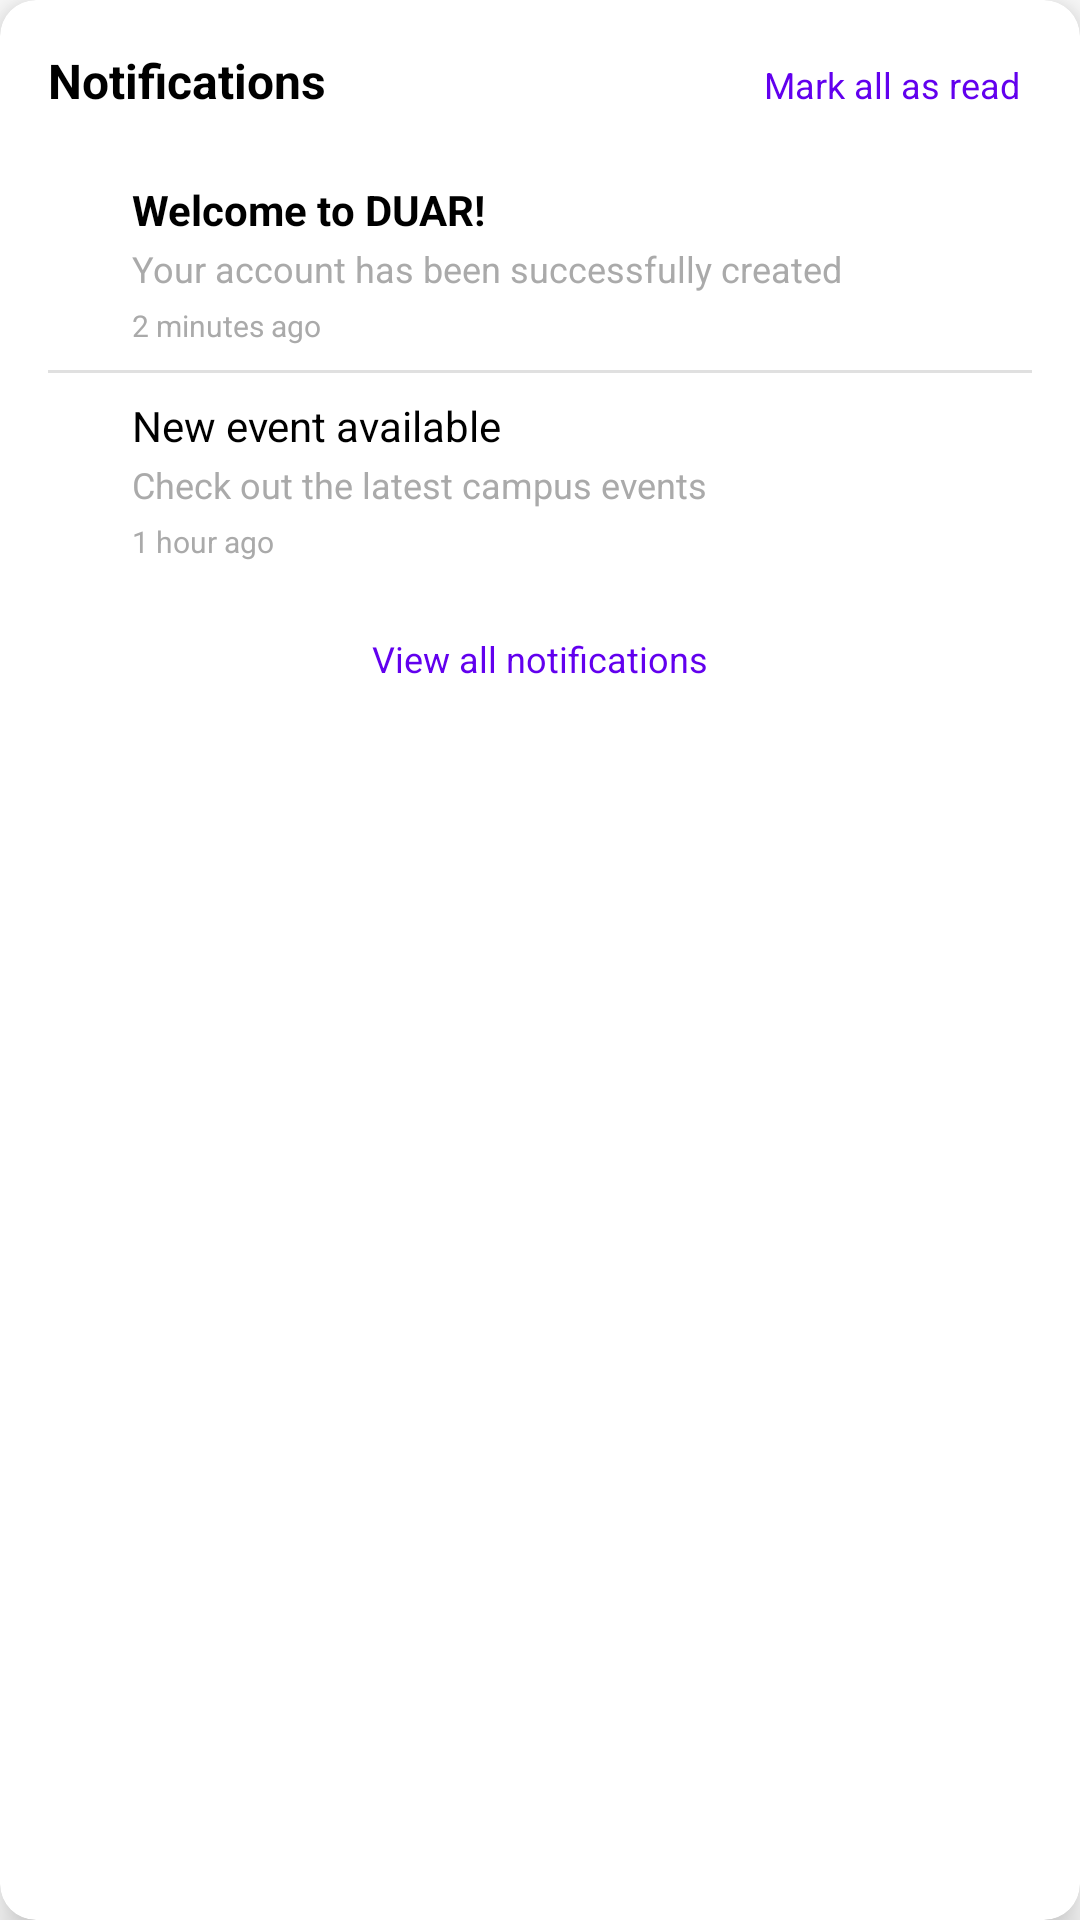

The Android layout XML behind this screen, and the referenced resources:
<!-- AndroidManifest.xml: application theme Theme.BEMUnsoed -->
<!-- res/layout/notification_dropdown.xml -->
<?xml version="1.0" encoding="utf-8"?>
<androidx.cardview.widget.CardView xmlns:android="http://schemas.android.com/apk/res/android"
    xmlns:app="http://schemas.android.com/apk/res-auto"
    android:layout_width="match_parent"
    android:layout_height="wrap_content"
    android:layout_margin="8dp"
    app:cardCornerRadius="12dp"
    app:cardElevation="8dp"
    android:background="@android:color/white">

    <LinearLayout
        android:layout_width="match_parent"
        android:layout_height="wrap_content"
        android:orientation="vertical"
        android:padding="16dp">

        
        <LinearLayout
            android:layout_width="match_parent"
            android:layout_height="wrap_content"
            android:orientation="horizontal"
            android:layout_marginBottom="12dp">

            <TextView
                android:layout_width="0dp"
                android:layout_height="wrap_content"
                android:layout_weight="1"
                android:text="Notifications"
                android:textSize="16sp"
                android:textStyle="bold"
                android:textColor="@android:color/black" />

            <TextView
                android:layout_width="wrap_content"
                android:layout_height="wrap_content"
                android:text="Mark all as read"
                android:textSize="12sp"
                android:textColor="@color/purple_500"
                android:background="?attr/selectableItemBackground"
                android:padding="4dp" />

        </LinearLayout>

        
        <LinearLayout
            android:layout_width="match_parent"
            android:layout_height="wrap_content"
            android:orientation="vertical"
            android:divider="@drawable/notification_divider"
            android:showDividers="middle">

            
            <LinearLayout
                android:layout_width="match_parent"
                android:layout_height="wrap_content"
                android:orientation="horizontal"
                android:padding="8dp"
                android:background="?attr/selectableItemBackground">

                <ImageView
                    android:layout_width="8dp"
                    android:layout_height="8dp"
                    android:layout_marginTop="6dp"
                    android:layout_marginEnd="12dp"
                    android:background="@drawable/notification_dot"
                    android:visibility="visible" />

                <LinearLayout
                    android:layout_width="0dp"
                    android:layout_height="wrap_content"
                    android:layout_weight="1"
                    android:orientation="vertical">

                    <TextView
                        android:layout_width="match_parent"
                        android:layout_height="wrap_content"
                        android:text="Welcome to DUAR!"
                        android:textSize="14sp"
                        android:textStyle="bold"
                        android:textColor="@android:color/black" />

                    <TextView
                        android:layout_width="match_parent"
                        android:layout_height="wrap_content"
                        android:text="Your account has been successfully created"
                        android:textSize="12sp"
                        android:textColor="@android:color/darker_gray"
                        android:layout_marginTop="2dp" />

                    <TextView
                        android:layout_width="match_parent"
                        android:layout_height="wrap_content"
                        android:text="2 minutes ago"
                        android:textSize="10sp"
                        android:textColor="@android:color/darker_gray"
                        android:layout_marginTop="4dp" />

                </LinearLayout>

            </LinearLayout>

            
            <LinearLayout
                android:layout_width="match_parent"
                android:layout_height="wrap_content"
                android:orientation="horizontal"
                android:padding="8dp"
                android:background="?attr/selectableItemBackground">

                <ImageView
                    android:layout_width="8dp"
                    android:layout_height="8dp"
                    android:layout_marginTop="6dp"
                    android:layout_marginEnd="12dp"
                    android:background="@drawable/notification_dot"
                    android:visibility="invisible" />

                <LinearLayout
                    android:layout_width="0dp"
                    android:layout_height="wrap_content"
                    android:layout_weight="1"
                    android:orientation="vertical">

                    <TextView
                        android:layout_width="match_parent"
                        android:layout_height="wrap_content"
                        android:text="New event available"
                        android:textSize="14sp"
                        android:textColor="@android:color/black" />

                    <TextView
                        android:layout_width="match_parent"
                        android:layout_height="wrap_content"
                        android:text="Check out the latest campus events"
                        android:textSize="12sp"
                        android:textColor="@android:color/darker_gray"
                        android:layout_marginTop="2dp" />

                    <TextView
                        android:layout_width="match_parent"
                        android:layout_height="wrap_content"
                        android:text="1 hour ago"
                        android:textSize="10sp"
                        android:textColor="@android:color/darker_gray"
                        android:layout_marginTop="4dp" />

                </LinearLayout>

            </LinearLayout>

        </LinearLayout>

        
        <TextView
            android:layout_width="match_parent"
            android:layout_height="wrap_content"
            android:text="View all notifications"
            android:textSize="12sp"
            android:textColor="@color/purple_500"
            android:textAlignment="center"
            android:padding="8dp"
            android:layout_marginTop="8dp"
            android:background="?attr/selectableItemBackground" />

    </LinearLayout>

</androidx.cardview.widget.CardView>
<!-- resources referenced by this layout -->
<resources>
  <color name="purple_500">#FF6200EE</color>
  <!-- drawable notification_divider (drawable) -->
  <?xml version="1.0" encoding="utf-8"?>
  <shape xmlns:android="http://schemas.android.com/apk/res/android"
      android:shape="rectangle">
      <solid android:color="#E0E0E0" />
      <size
          android:width="1dp"
          android:height="1dp" />
  </shape>
  <style name="Theme.BEMUnsoed" parent="Theme.MaterialComponents.DayNight.NoActionBar">
          
          <item name="colorPrimary">@color/purple_500</item>
          <item name="colorPrimaryVariant">@color/purple_700</item>
          <item name="colorOnPrimary">@color/white</item>
          
          <item name="colorSecondary">@color/teal_200</item>
          <item name="colorSecondaryVariant">@color/teal_700</item>
          <item name="colorOnSecondary">@color/black</item>
          
          <item name="android:statusBarColor">@android:color/white</item>
          
          <item name="android:windowLightStatusBar" tools:targetApi="m">true</item>
          
          <item name="android:windowDrawsSystemBarBackgrounds">true</item>
      </style>
  <color name="purple_700">#FF3700B3</color>
  <color name="white">#FFFFFFFF</color>
  <color name="teal_200">#FF03DAC5</color>
  <color name="teal_700">#FF018786</color>
  <color name="black">#FF000000</color>
</resources>
